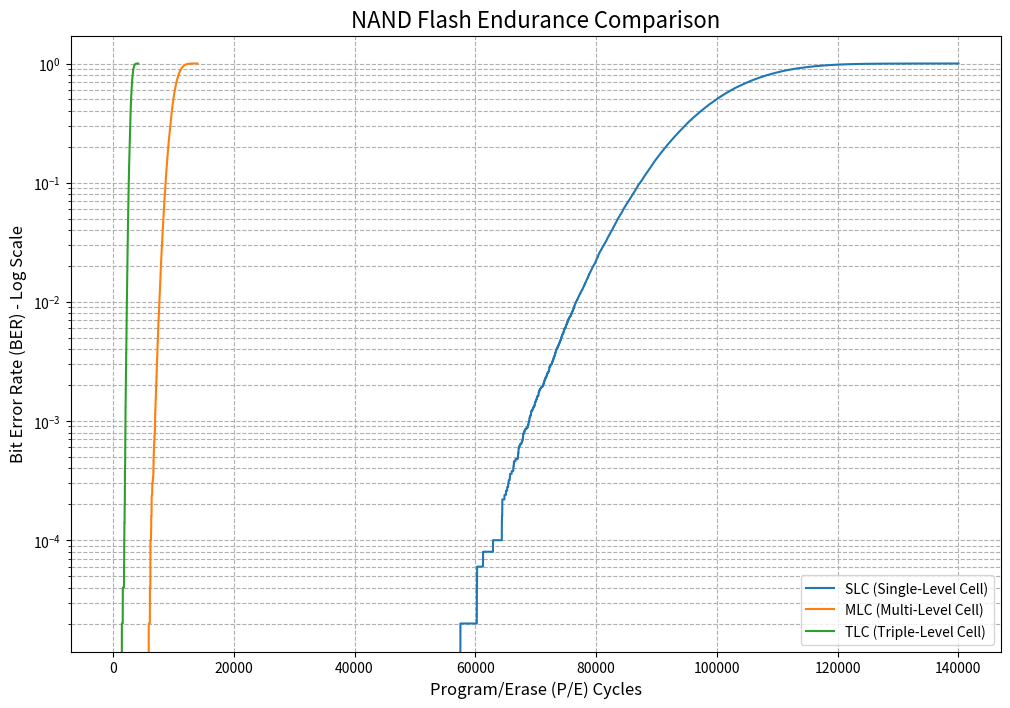

Reproduce this figure in Python.
import os
import numpy as np
import matplotlib.pyplot as plt

NAND_TYPES = {
    "1": {"name": "SLC (Single-Level Cell)", "mean": 100000, "std_dev": 10000},
    "2": {"name": "MLC (Multi-Level Cell)", "mean": 10000, "std_dev": 1000},
    "3": {"name": "TLC (Triple-Level Cell)", "mean": 3000, "std_dev": 300},
}
    
def run_simulation(num_cells, mean_endurance, std_dev, nand_name):
    """Runs a single NAND endurance simulation and returns the results."""
    print(f"--- Running simulation for {nand_name} ---")
    
    # Generate the endurance thresholds for each cell
    cell_endurance_thresholds = np.random.normal(loc=mean_endurance, scale=std_dev, size=num_cells).astype(int)

    # Calculate a dynamic simulation length
    max_cycles = mean_endurance + (4 * std_dev)
    reporting_interval = max(1, max_cycles // 10)

    # Initialize arrays
    p_e_counts = np.zeros(num_cells, dtype=int)
    results_log = []

    # The main simulation loop
    for cycle in range(1, max_cycles + 1):
        p_e_counts += 1
        failed_cells_mask = p_e_counts > cell_endurance_thresholds
        num_failed = np.sum(failed_cells_mask)
        ber = num_failed / num_cells
        results_log.append((cycle, ber))
        
        if cycle % reporting_interval == 0:
            print(f"  Cycle {cycle}/{max_cycles} | BER: {ber:.6f}")
    
    print(f"Simulation for {nand_name} complete.\n")
    return np.array(results_log)

def plot_comparison_curves(results_dict):
    """Plots the BER curves for multiple NAND types on a single graph."""
    plt.figure(figsize=(12, 8))
    
    for nand_name, results_array in results_dict.items():
        # Unpack the results array into cycles (x) and BER (y)
        cycles = results_array[:, 0]
        bers = results_array[:, 1]
        plt.plot(cycles, bers, label=nand_name)
        
    # --- IMPORTANT: Use a logarithmic scale for the Y-axis ---
    plt.yscale('log')
    
    plt.title('NAND Flash Endurance Comparison', fontsize=16)
    plt.xlabel('Program/Erase (P/E) Cycles', fontsize=12)
    plt.ylabel('Bit Error Rate (BER) - Log Scale', fontsize=12)
    plt.grid(True, which="both", linestyle='--')
    
    # Define the output directory
    output_dir = 'results'
    
    # Create the directory if it doesn't already exist
    if not os.path.exists(output_dir):
        os.makedirs(output_dir)
        print(f"Created directory: {output_dir}")
    
    # Save the figure to the specified directory
    output_path = os.path.join(output_dir, 'nand_endurance_comparison.png')
    plt.savefig(output_path, dpi=300)
    print(f"Plot successfully saved to {output_path}")
    
    plt.legend()
    plt.show()

# ===================================================================
# Main Script Logic
# ===================================================================

if __name__ == "__main__":
    # Define a constant for the number of cells to use in all simulations
    NUM_CELLS_TO_SIMULATE = 50000

    # A dictionary to store the results from each simulation
    all_results = {}

    # Loop through each defined NAND type and run a simulation for it
    for key, params in NAND_TYPES.items():
        results = run_simulation(
            num_cells=NUM_CELLS_TO_SIMULATE,
            mean_endurance=params['mean'],
            std_dev=params['std_dev'],
            nand_name=params['name']
        )
        all_results[params['name']] = results
        
    # After all simulations are done, plot the final comparison graph
    plot_comparison_curves(all_results)
